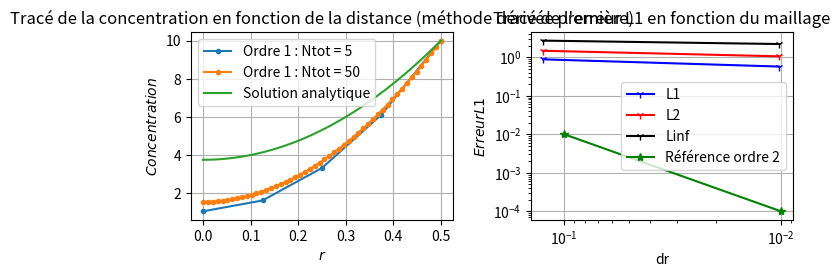

Here is the Python script that generated this plot:
#Auteur : Mathieu Goureau/ Arona Sottas
#mathieu.goureau@polymtl.ca

import matplotlib.pyplot as plt
import numpy as np
from scipy.integrate import odeint

##Définition des constantes

S =  1e-8 #Terme source constant
D_eff = 1e-10 #Coefficient de diffusion constant
Ce = 10 #Concentration extérieure
D = 1 #Diamètre du pilier
R = D/2 #Rayon du pilier

Vn=np.array([5,50]) #Choix du nombre de points dans le maillage

dt = 365*3600*24 #Base de temps : 1 an
Vt = np.arange(0,1e10,dt) #Vecteur des temps t

##Construction des matrices

def B(alpha,V,dr):
    '''Coefficients B de la matrice avec schémas à l'ordre 2'''
    T=np.ones_like(V)
    for i in range(len(V)-1):
        T[i]=V[i+1]
    return 1+alpha*((2/dr**2)+1/(2*T*dr))

def D(alpha,V,dr):
    '''Coefficients D de la matrice avec schémas à l'ordre 2'''
    T=np.ones_like(V)
    T[1:]=V[1:]
    return -alpha*((1/dr**2)+1/(2*T*dr))
    
def MatriceGear(V,Ntot):
    ''' Création de la matrice avec schéma de Gear'''
    dr = R/(Ntot-1)
    alpha = dt*D_eff
    A = -alpha/dr**2
    M = A*np.eye(Ntot,k=-1) + B(alpha,V,dr)*np.eye(Ntot) + D(alpha,V,dr)*np.eye(Ntot,k=1)
    M[0],M[-1]=0,0
    M[0,0],M[0,1],M[0,2]=-3,4,-1 #Schéma de Gear
    M[-1,-1] = 1
    return M

def Euler_implicite_solve(Vr,Vt,M,Y0,Ntot):
    """ Résolution du système linéaire à chaque t selon la méthode Euler implicite"""
    solu=[] 
    Y=Y0 #Iniatialisation de la solution
    solu.append(Y0.tolist())
    for t in Vt: #Résolution à chaque t du système AX=B
        C=VecC(Y,Ntot) #Vecteur B
        Y=np.linalg.solve(M,C) #Résolution du système
        solu.append(Y.tolist())
    return np.array(solu)

def VecC(Y,Ntot):
    '''Renvoie le vecteur colonne C'''
    source=-dt*S*np.ones(Ntot) #Terme source
    C=Y+source
    C[0] = 0
    C[-1] = Ce
    return C

def C(Vr):
    '''Donne la solution analytique'''
    return 0.25*(S/D_eff)*R**2*(Vr**2/R**2-1)+Ce


def EL1(analytique,numérique):
    '''Calcul l'erreur L1'''
    errL1=(numérique-analytique)/analytique*abs(numérique-analytique)
    L1=(1/len(analytique))*sum(errL1)
    return L1

def EL2(analytique,numérique):
    '''Calcul l'erreur L2'''
    errL2=(numérique-analytique)/analytique*(abs(numérique-analytique))**2
    L2=(abs((1/len(analytique))*sum(errL2)))**0.5
    return L2
    
def EL3(analytique,numérique):
    '''Calcul erreur L3'''
    errL3=abs(numérique-analytique)
    L3=max(errL3)
    return L3

def Maillage(Ntot):
    '''Calcul les solutions numériques en fonction du nombre de point Ntot'''
    Vr = np.linspace(0,R,Ntot) #Définition du Maillage
    M=MatriceGear(Vr,Ntot)
    Y0 = np.zeros(Ntot) #Condition initiale : C=0 dans tout le pilier
    solution = Euler_implicite_solve(Vr,Vt,M,Y0,Ntot)
    sol_analytique=C(Vr)
    sol_numérique=solution[-1]
    L1=EL1(sol_analytique,sol_numérique)
    L2=EL2(sol_analytique,sol_numérique)
    L3=EL3(sol_analytique,sol_numérique)
    return Ntot,abs(L1),abs(L2),abs(L3),Vr, sol_analytique, sol_numérique

## Affichage des résultats
res1,err1=plt.subplot(2,2,1),plt.subplot(2,2,2)
plt.subplots_adjust(left=0.05, right=0.99, bottom=0.06, top=0.94, wspace=0.3, hspace=0.25)

ErreurL1=[]
ErreurL2=[]
ErreurL3=[]

#Affichage des résultats
for N in Vn:
    Ntot, L1, L2, L3,Vr,sol_analytique, sol_numérique = Maillage(N)
    ErreurL1.append(L1)
    ErreurL2.append(L2)
    ErreurL3.append(L3)
    #Affiche des solutions
    res1.plot(Vr,sol_numérique,".-",label="Ordre 1 : Ntot = {}".format(Ntot))

#Affichage des erreurs en échelle Log-Log
err1.loglog(R/(Vn-1),ErreurL1,'b1-',label="L1")
err1.loglog(R/(Vn-1),ErreurL2,'r1-',label="L2")
err1.loglog(R/(Vn-1),ErreurL3,'k1-',label="Linf")
    
#Affichage de la solution Analytique
res1.plot(Vr,sol_analytique,"-",label="Solution analytique")

err1.loglog([0.1,0.01],[0.01,0.0001],'g*-',label="Référence ordre 2")

err1.legend()
err1.grid()
err1.set_title("Tracé de l'erreur L1 en fonction du maillage")
err1.set_xlabel('dr')
err1.set_ylabel('$Erreur L1$')
res1.legend()
res1.grid()
res1.set_title("Tracé de la concentration en fonction de la distance (méthode dérivée première)")
res1.set_xlabel('$r$')
res1.set_ylabel('$Concentration$')

err1.invert_xaxis()

plt.show()
##
